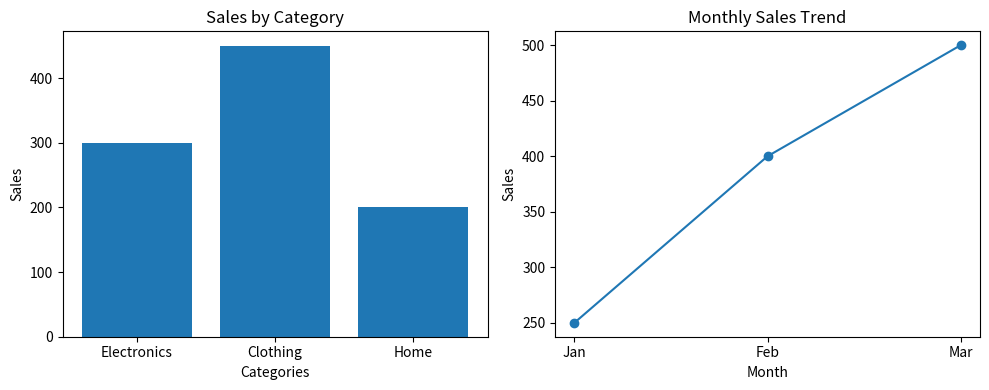

Generate this figure with matplotlib:
# dashboard.py

import matplotlib.pyplot as plt

# Data
categories = ['Electronics', 'Clothing', 'Home']
sales = [300, 450, 200]

# Create figure
plt.figure(figsize=(10, 4))

# --- Subplot 1: Bar Chart ---
plt.subplot(1, 2, 1)
plt.bar(categories, sales)
plt.title("Sales by Category")
plt.xlabel("Categories")
plt.ylabel("Sales")

# --- Subplot 2: Line Plot (Trend Example) ---
months = ['Jan', 'Feb', 'Mar']
monthly_sales = [250, 400, 500]

plt.subplot(1, 2, 2)
plt.plot(months, monthly_sales, marker='o')
plt.title("Monthly Sales Trend")
plt.xlabel("Month")
plt.ylabel("Sales")

# Prevent overlap
plt.tight_layout()

# Show dashboard
plt.show()
